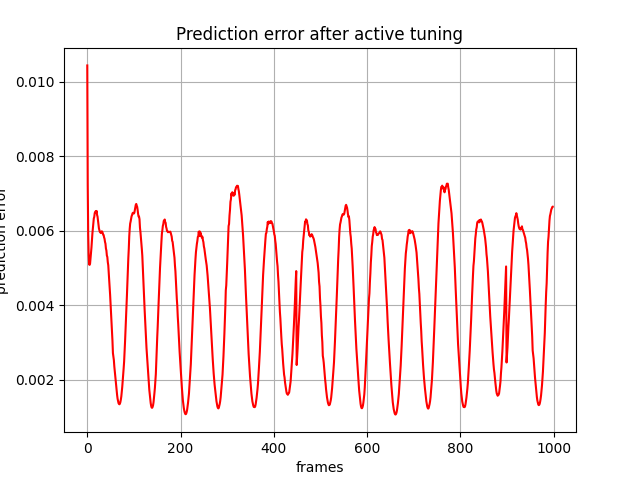

Data behind this chart, as committed beside it:
, 0
0, 0.01044
1, 0.007225
2, 0.005894
3, 0.005358
4, 0.005099
5, 0.005088
6, 0.005122
7, 0.00527
8, 0.005431
9, 0.005556
10, 0.005748
11, 0.00593
12, 0.006067
13, 0.006183
14, 0.006335
15, 0.006377
16, 0.00648
17, 0.006503
18, 0.006528
19, 0.006488
20, 0.006537
21, 0.006428
22, 0.006384
23, 0.006272
24, 0.006168
25, 0.006067
26, 0.006012
27, 0.00597
28, 0.00596
29, 0.005943
30, 0.005963
31, 0.005989
32, 0.005981
33, 0.005946
34, 0.005899
35, 0.005892
36, 0.005828
37, 0.005789
38, 0.005706
39, 0.005657
40, 0.005527
41, 0.005474
42, 0.005338
43, 0.005299
44, 0.005159
45, 0.005079
46, 0.004889
47, 0.00472
48, 0.004521
49, 0.004277
50, 0.004004
51, 0.003783
52, 0.003547
53, 0.003273
54, 0.003048
55, 0.002718
56, 0.00262
57, 0.00253
58, 0.002358
59, 0.002227
... 939 more rows
